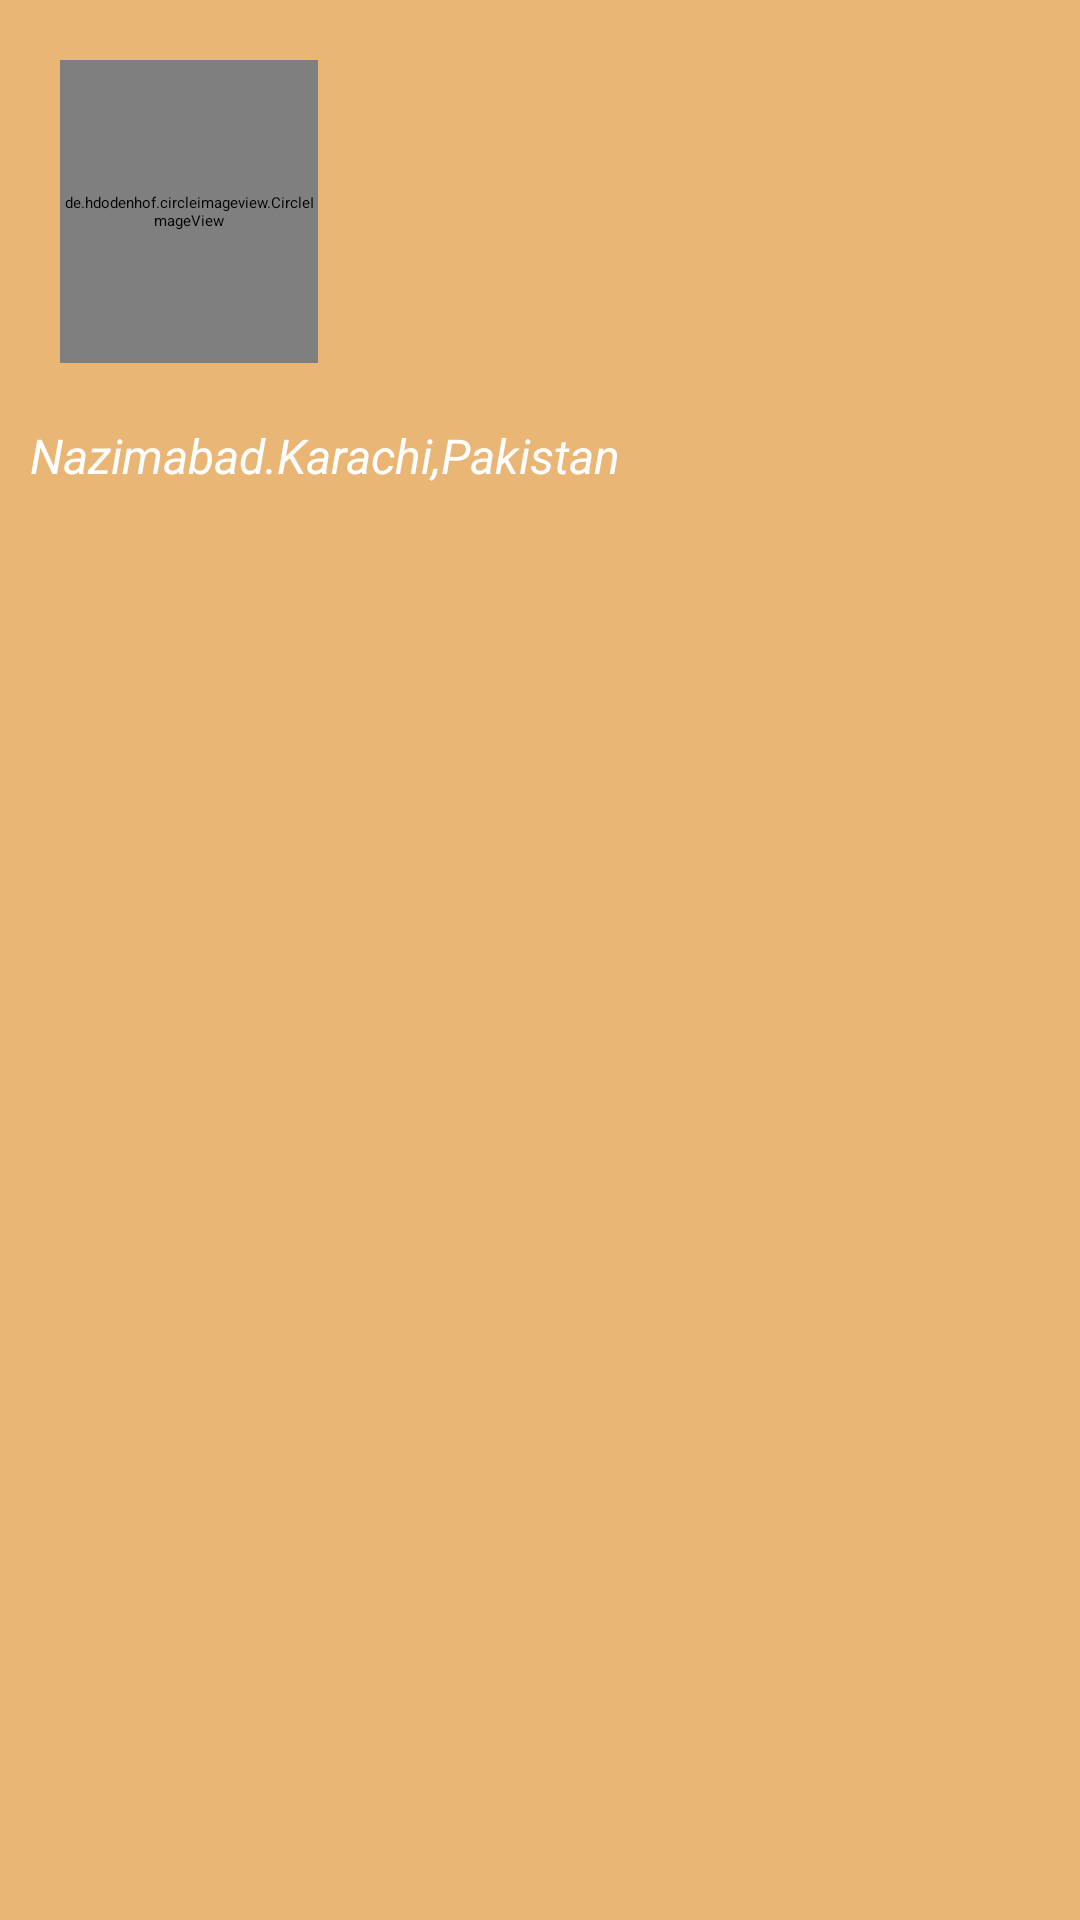

Produce the Android XML layout that renders to this screen, including the resource entries it uses.
<!-- AndroidManifest.xml: application theme Theme.BusTicket -->
<!-- res/layout/navigationheaderlayout.xml -->
<?xml version="1.0" encoding="utf-8"?>
<LinearLayout xmlns:android="http://schemas.android.com/apk/res/android"
    android:orientation="vertical"
    android:layout_width="match_parent"
    android:layout_height="match_parent"
    android:background="@color/background">


    <de.hdodenhof.circleimageview.CircleImageView
        android:layout_width="86dp"
        android:layout_height="101dp"
        android:src="@drawable/img"
        android:layout_margin="20dp"/>


    <TextView
        android:id="@+id/marqee"
        android:layout_width="match_parent"
        android:layout_height="wrap_content"
        android:text="Nazimabad.Karachi,Pakistan"
        android:textSize="16dp"
        android:layout_marginLeft="10dp"
        android:textStyle="italic"
        android:textColor="@color/white"/>

</LinearLayout>
<!-- resources referenced by this layout -->
<resources>
  <color name="background">#eab676</color>
  <color name="white">#FFFFFFFF</color>
  <!-- drawable img: png bitmap (drawable-v24, 37194 bytes) -->
</resources>
